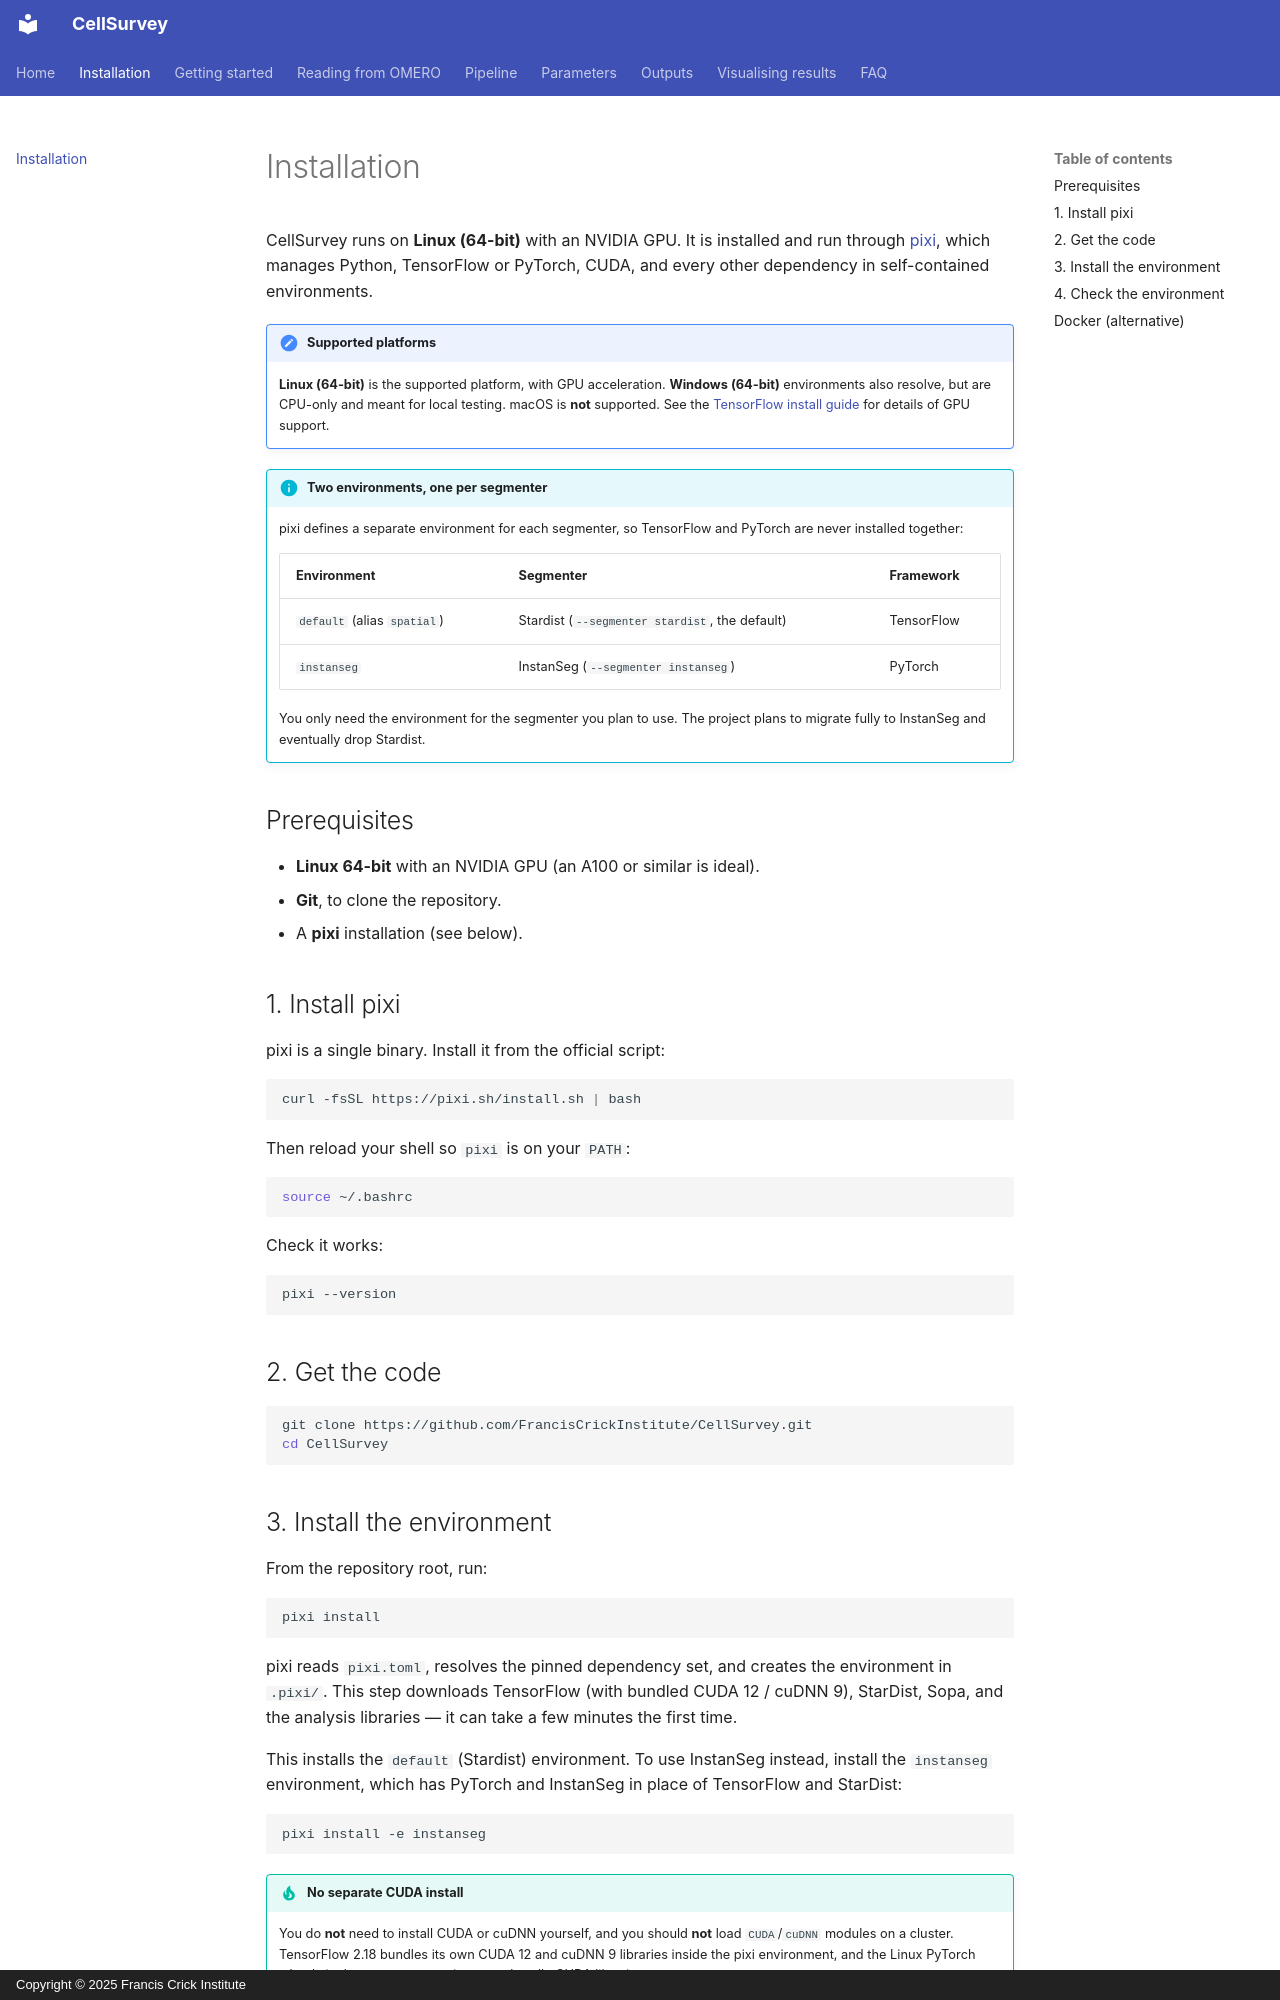

repository: FrancisCrickInstitute/CellSurvey · page: installation/index.html · generator: mkdocs · copyright: Copyright © 2025 Francis Crick Institute

# Installation

CellSurvey runs on **Linux (64-bit)** with an NVIDIA GPU. It is installed and
run through [pixi](https://pixi.sh/), which manages Python, TensorFlow or
PyTorch, CUDA, and every other dependency in self-contained environments.

!!! note "Supported platforms"
    **Linux (64-bit)** is the supported platform, with GPU acceleration.
    **Windows (64-bit)** environments also resolve, but are CPU-only and meant
    for local testing. macOS is **not** supported. See the
    [TensorFlow install guide](https://www.tensorflow.org/install) for details
    of GPU support.

!!! info "Two environments, one per segmenter"
    pixi defines a separate environment for each segmenter, so TensorFlow and
    PyTorch are never installed together:

    | Environment | Segmenter | Framework |
    |---|---|---|
    | `default` (alias `spatial`) | Stardist (`--segmenter stardist`, the default) | TensorFlow |
    | `instanseg` | InstanSeg (`--segmenter instanseg`) | PyTorch |

    You only need the environment for the segmenter you plan to use. The
    project plans to migrate fully to InstanSeg and eventually drop Stardist.

## Prerequisites

- **Linux 64-bit** with an NVIDIA GPU (an A100 or similar is ideal).
- **Git**, to clone the repository.
- A **pixi** installation (see below).

## 1. Install pixi

pixi is a single binary. Install it from the official script:

```bash
curl -fsSL https://pixi.sh/install.sh | bash
```

Then reload your shell so `pixi` is on your `PATH`:

```bash
source ~/.bashrc
```

Check it works:

```bash
pixi --version
```

## 2. Get the code

```bash
git clone https://github.com/FrancisCrickInstitute/CellSurvey.git
cd CellSurvey
```

## 3. Install the environment

From the repository root, run:

```bash
pixi install
```

pixi reads `pixi.toml`, resolves the pinned dependency set, and creates the
environment in `.pixi/`. This step downloads TensorFlow (with bundled CUDA 12 /
cuDNN 9), StarDist, Sopa, and the analysis libraries — it can take a few minutes
the first time.

This installs the `default` (Stardist) environment. To use InstanSeg instead,
install the `instanseg` environment, which has PyTorch and InstanSeg in place of
TensorFlow and StarDist:

```bash
pixi install -e instanseg
```

!!! tip "No separate CUDA install"
    You do **not** need to install CUDA or cuDNN yourself, and you should **not**
    load `CUDA`/`cuDNN` modules on a cluster. TensorFlow 2.18 bundles its own
    CUDA 12 and cuDNN 9 libraries inside the pixi environment, and the Linux
    PyTorch wheels in the `instanseg` environment bundle CUDA likewise.
